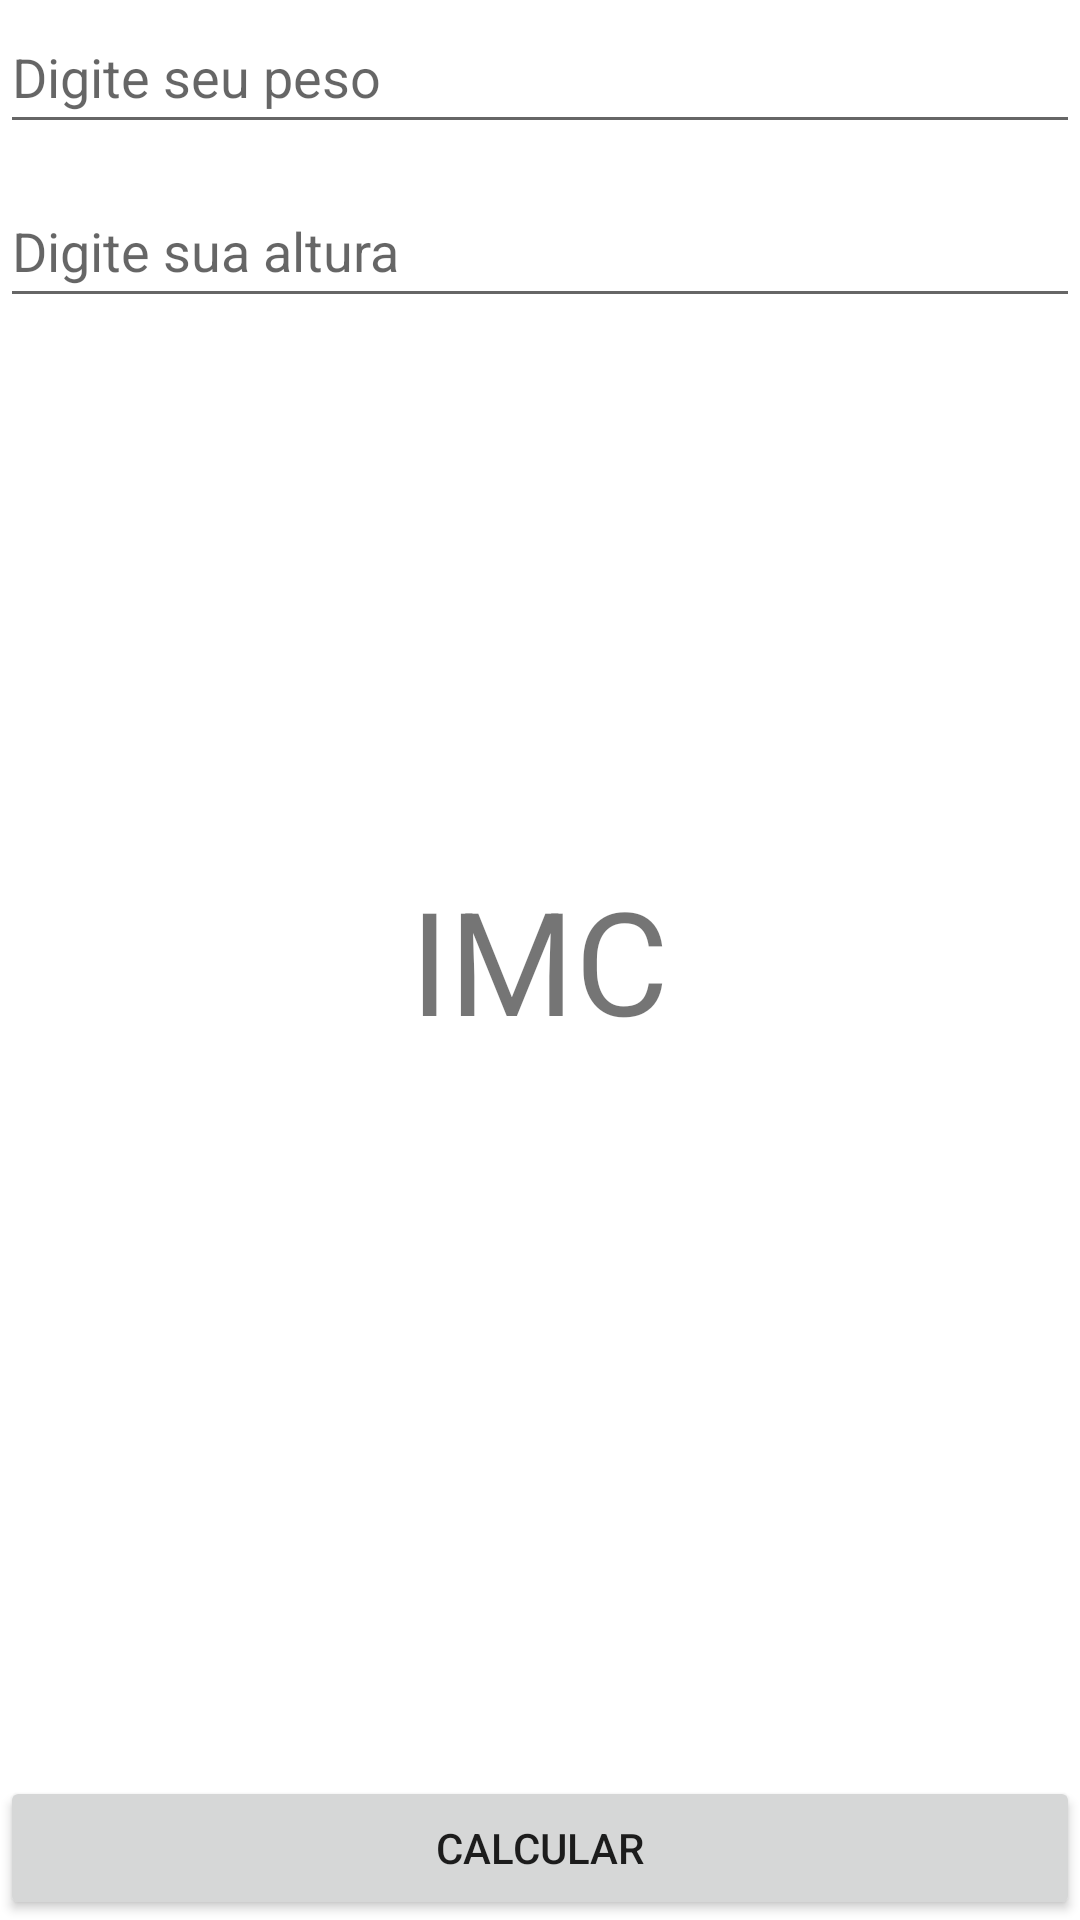

This screen was rendered from an Android layout file. Write that file and the resources it references.
<!-- AndroidManifest.xml: application theme Theme.Project -->
<!-- res/layout/activity_main.xml -->
<?xml version="1.0" encoding="utf-8"?>
<RelativeLayout xmlns:android="http://schemas.android.com/apk/res/android"
    xmlns:app="http://schemas.android.com/apk/res-auto"
    xmlns:tools="http://schemas.android.com/tools"
    android:layout_width="match_parent"
    android:layout_height="match_parent"
    tools:context=".MainActivity">
    
    <EditText
        android:id="@+id/edittext_peso"
        android:maxLength="6"
        android:inputType="numberDecimal"
        android:layout_width="match_parent"
        android:layout_height="wrap_content"
        android:minHeight="48dp"
        android:hint="Digite seu peso"/>
    <EditText
        android:id="@+id/edittext_altura"
        android:layout_below="@id/edittext_peso"
        android:layout_marginTop="10dp"
        android:maxLength="4"
        android:inputType="numberDecimal"
        android:layout_width="match_parent"
        android:layout_height="wrap_content"
        android:minHeight="48dp"
        android:hint="Digite sua altura"/>

    <TextView
        android:id="@+id/txtMsg"
        android:layout_centerHorizontal="true"
        android:layout_centerVertical="true"
        android:layout_width="wrap_content"
        android:layout_height="wrap_content"
        android:text="@string/message"
        android:textSize="48sp" />

    <Button
        android:id="@+id/btnCalcular"
        android:layout_width="match_parent"
        android:layout_height="wrap_content"
        android:layout_alignParentBottom="true"
        android:layout_centerHorizontal="true"
        android:text="CALCULAR"
       />





</RelativeLayout>
<!-- resources referenced by this layout -->
<resources>
  <string name="message">IMC</string>
  <style name="Theme.Project" parent="Base.Theme.Project" />
  <style name="Base.Theme.Project" parent="Theme.MaterialComponents.DayNight.DarkActionBar">
          
          <item name="colorPrimary">@color/purple_500</item>
          <item name="colorPrimaryVariant">@color/purple_700</item>
          <item name="colorOnPrimary">@color/white</item>
          
          <item name="colorSecondary">@color/teal_200</item>
          <item name="colorSecondaryVariant">@color/teal_700</item>
          <item name="colorOnSecondary">@color/black</item>
          
          <item name="android:statusBarColor">?attr/colorPrimaryVariant</item>
          
      </style>
  <color name="purple_500">#FF6200EE</color>
  <color name="purple_700">#FF3700B1</color>
  <color name="white">#FFFFFFFF</color>
  <color name="teal_200">#FF03DAC5</color>
  <color name="teal_700">#FF018786</color>
  <color name="black">#FF000000</color>
</resources>
